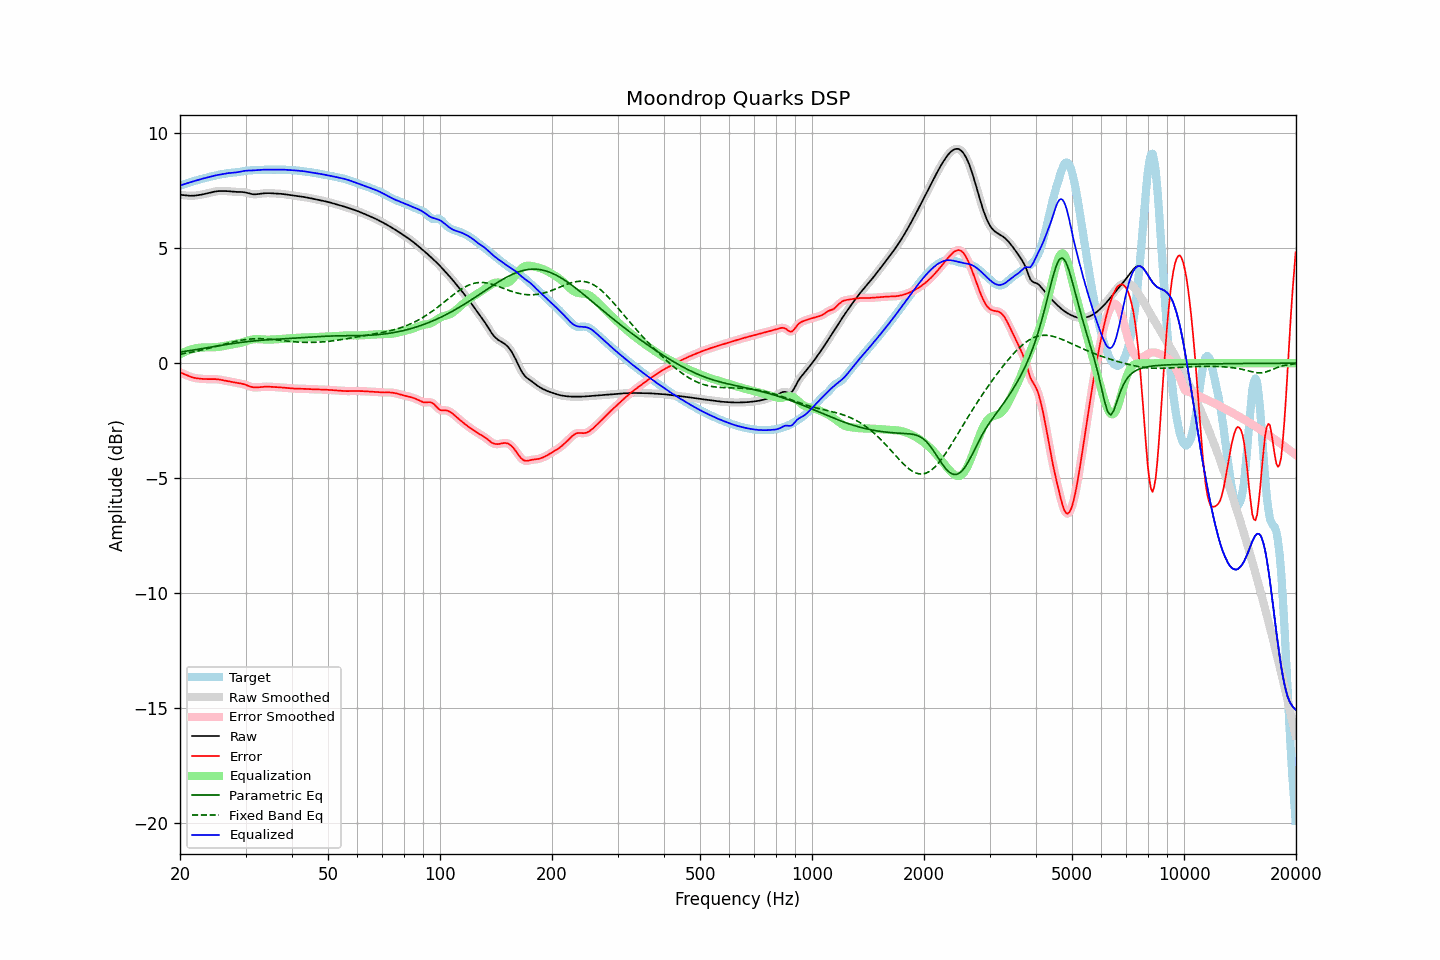

Values plotted in this chart, from the file beside it:
frequency, raw, error, smoothed, error_smoothed, equalization, parametric_eq, fixed_band_eq, equalized_raw, equalized_smoothed, target
20.00, 7.32, -0.40, 7.32, -0.40, 0.39, 0.48, 0.39, 7.71, 7.71, 7.72
20.20, 7.32, -0.43, 7.31, -0.43, 0.43, 0.49, 0.40, 7.74, 7.74, 7.74
20.40, 7.31, -0.46, 7.31, -0.46, 0.46, 0.50, 0.41, 7.77, 7.77, 7.76
20.61, 7.30, -0.49, 7.30, -0.49, 0.49, 0.51, 0.43, 7.79, 7.79, 7.79
20.81, 7.29, -0.52, 7.29, -0.52, 0.52, 0.52, 0.44, 7.82, 7.81, 7.81
21.02, 7.28, -0.55, 7.28, -0.55, 0.55, 0.54, 0.45, 7.84, 7.84, 7.83
21.23, 7.28, -0.58, 7.28, -0.58, 0.58, 0.55, 0.46, 7.86, 7.86, 7.86
21.44, 7.28, -0.60, 7.28, -0.60, 0.60, 0.56, 0.48, 7.88, 7.88, 7.88
21.66, 7.28, -0.62, 7.28, -0.62, 0.62, 0.57, 0.49, 7.90, 7.90, 7.90
21.87, 7.28, -0.64, 7.29, -0.64, 0.64, 0.58, 0.51, 7.92, 7.92, 7.92
22.09, 7.29, -0.65, 7.29, -0.65, 0.65, 0.59, 0.52, 7.94, 7.94, 7.94
22.31, 7.30, -0.66, 7.30, -0.66, 0.66, 0.60, 0.53, 7.96, 7.96, 7.96
22.54, 7.31, -0.67, 7.31, -0.67, 0.67, 0.61, 0.55, 7.99, 7.98, 7.98
22.76, 7.33, -0.68, 7.33, -0.68, 0.68, 0.63, 0.57, 8.00, 8.00, 8.00
22.99, 7.34, -0.68, 7.34, -0.68, 0.68, 0.64, 0.58, 8.02, 8.02, 8.02
23.22, 7.35, -0.69, 7.35, -0.69, 0.69, 0.65, 0.60, 8.04, 8.04, 8.04
23.45, 7.37, -0.69, 7.37, -0.69, 0.69, 0.66, 0.62, 8.06, 8.06, 8.06
23.69, 7.39, -0.69, 7.39, -0.69, 0.69, 0.67, 0.63, 8.07, 8.07, 8.08
23.92, 7.40, -0.69, 7.40, -0.69, 0.69, 0.68, 0.65, 8.09, 8.09, 8.09
24.16, 7.42, -0.69, 7.42, -0.69, 0.69, 0.70, 0.67, 8.11, 8.11, 8.11
24.40, 7.44, -0.69, 7.44, -0.69, 0.69, 0.71, 0.69, 8.13, 8.13, 8.13
24.65, 7.45, -0.69, 7.45, -0.69, 0.69, 0.72, 0.70, 8.15, 8.15, 8.14
24.89, 7.47, -0.69, 7.47, -0.69, 0.70, 0.73, 0.72, 8.16, 8.16, 8.16
25.14, 7.48, -0.70, 7.48, -0.70, 0.70, 0.74, 0.74, 8.18, 8.18, 8.17
25.39, 7.48, -0.71, 7.48, -0.71, 0.71, 0.76, 0.76, 8.19, 8.19, 8.19
25.65, 7.49, -0.72, 7.49, -0.72, 0.72, 0.77, 0.78, 8.20, 8.20, 8.20
25.91, 7.49, -0.73, 7.49, -0.73, 0.73, 0.78, 0.80, 8.22, 8.22, 8.22
26.16, 7.49, -0.74, 7.49, -0.74, 0.74, 0.79, 0.82, 8.23, 8.23, 8.23
26.43, 7.49, -0.76, 7.49, -0.76, 0.76, 0.80, 0.83, 8.24, 8.24, 8.24
26.69, 7.48, -0.77, 7.48, -0.77, 0.77, 0.81, 0.85, 8.25, 8.25, 8.25
26.96, 7.48, -0.78, 7.48, -0.78, 0.79, 0.82, 0.87, 8.26, 8.26, 8.26
27.23, 7.47, -0.80, 7.47, -0.80, 0.80, 0.84, 0.89, 8.27, 8.27, 8.27
27.50, 7.46, -0.81, 7.46, -0.81, 0.81, 0.85, 0.91, 8.28, 8.28, 8.28
27.77, 7.46, -0.83, 7.46, -0.83, 0.83, 0.86, 0.92, 8.28, 8.28, 8.29
28.05, 7.45, -0.84, 7.45, -0.84, 0.84, 0.87, 0.94, 8.29, 8.29, 8.29
28.33, 7.45, -0.85, 7.45, -0.85, 0.85, 0.88, 0.95, 8.30, 8.30, 8.30
28.62, 7.45, -0.86, 7.45, -0.86, 0.86, 0.89, 0.97, 8.31, 8.31, 8.31
28.90, 7.45, -0.87, 7.45, -0.87, 0.87, 0.90, 0.98, 8.32, 8.32, 8.32
29.19, 7.44, -0.89, 7.44, -0.88, 0.89, 0.91, 1.00, 8.33, 8.33, 8.33
29.48, 7.44, -0.90, 7.44, -0.90, 0.91, 0.91, 1.01, 8.35, 8.35, 8.34
29.78, 7.43, -0.92, 7.43, -0.92, 0.93, 0.92, 1.02, 8.36, 8.36, 8.35
30.08, 7.42, -0.94, 7.42, -0.94, 0.95, 0.93, 1.03, 8.37, 8.37, 8.36
30.38, 7.40, -0.97, 7.40, -0.97, 0.97, 0.94, 1.04, 8.37, 8.37, 8.37
30.68, 7.38, -1.00, 7.38, -1.00, 1.00, 0.95, 1.05, 8.38, 8.38, 8.38
30.99, 7.36, -1.02, 7.36, -1.02, 1.02, 0.95, 1.05, 8.38, 8.38, 8.39
31.30, 7.35, -1.04, 7.35, -1.04, 1.03, 0.96, 1.06, 8.38, 8.38, 8.39
31.61, 7.34, -1.05, 7.34, -1.05, 1.04, 0.97, 1.06, 8.39, 8.39, 8.39
31.93, 7.34, -1.05, 7.34, -1.05, 1.05, 0.98, 1.06, 8.39, 8.39, 8.40
32.24, 7.35, -1.05, 7.35, -1.05, 1.05, 0.98, 1.07, 8.40, 8.40, 8.40
32.57, 7.36, -1.05, 7.36, -1.05, 1.05, 0.99, 1.07, 8.40, 8.40, 8.40
32.89, 7.37, -1.04, 7.37, -1.04, 1.04, 0.99, 1.07, 8.41, 8.41, 8.41
33.22, 7.38, -1.03, 7.38, -1.03, 1.03, 1.00, 1.06, 8.41, 8.41, 8.41
33.55, 7.38, -1.02, 7.38, -1.03, 1.03, 1.01, 1.06, 8.41, 8.41, 8.41
33.89, 7.39, -1.02, 7.39, -1.02, 1.03, 1.01, 1.06, 8.42, 8.42, 8.41
34.23, 7.39, -1.02, 7.39, -1.02, 1.02, 1.02, 1.05, 8.42, 8.42, 8.41
34.57, 7.39, -1.02, 7.39, -1.02, 1.02, 1.02, 1.05, 8.42, 8.42, 8.41
34.92, 7.39, -1.02, 7.39, -1.02, 1.02, 1.02, 1.04, 8.42, 8.42, 8.42
35.27, 7.39, -1.03, 7.39, -1.03, 1.03, 1.03, 1.03, 8.42, 8.42, 8.42
35.62, 7.38, -1.03, 7.38, -1.03, 1.03, 1.03, 1.03, 8.41, 8.42, 8.42
35.97, 7.38, -1.04, 7.38, -1.04, 1.04, 1.04, 1.02, 8.41, 8.42, 8.42
... 635 more rows
